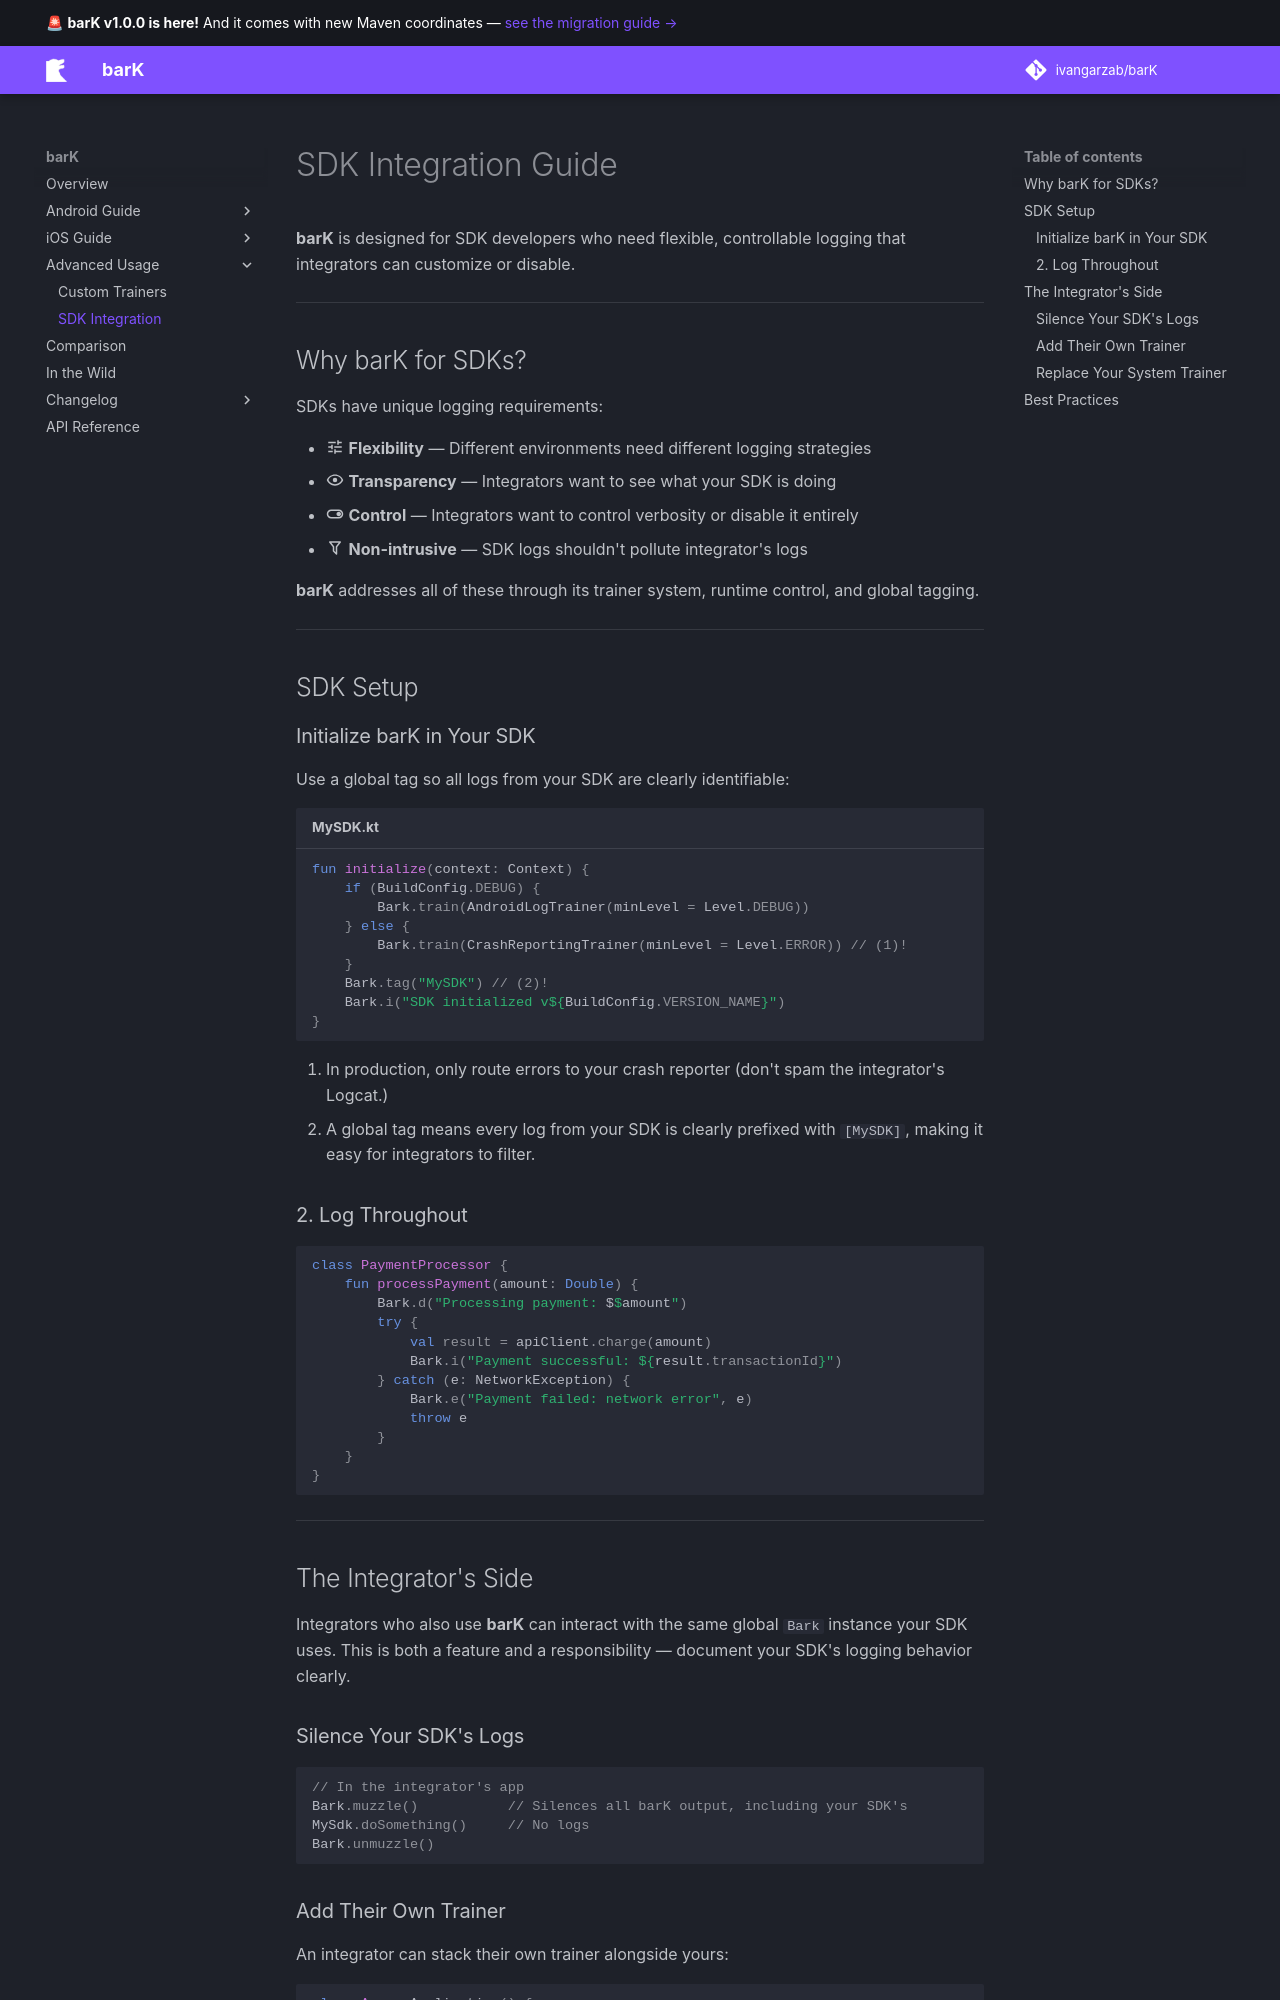

repository: ivangarzab/barK · page: advanced/sdk-integration/index.html · generator: mkdocs

# SDK Integration Guide

**barK** is designed for SDK developers who need flexible, controllable logging that integrators can customize or disable.

---

## Why barK for SDKs?

SDKs have unique logging requirements:

- :material-tune: **Flexibility** — Different environments need different logging strategies
- :material-eye-outline: **Transparency** — Integrators want to see what your SDK is doing
- :material-toggle-switch-outline: **Control** — Integrators want to control verbosity or disable it entirely
- :material-filter-outline: **Non-intrusive** — SDK logs shouldn't pollute integrator's logs

**barK** addresses all of these through its trainer system, runtime control, and global tagging.

---

## SDK Setup

### Initialize barK in Your SDK

Use a global tag so all logs from your SDK are clearly identifiable:

```kotlin title="MySDK.kt"
fun initialize(context: Context) {
    if (BuildConfig.DEBUG) {
        Bark.train(AndroidLogTrainer(minLevel = Level.DEBUG))
    } else {
        Bark.train(CrashReportingTrainer(minLevel = Level.ERROR)) // (1)!
    }
    Bark.tag("MySDK") // (2)!
    Bark.i("SDK initialized v${BuildConfig.VERSION_NAME}")
}
```

1. In production, only route errors to your crash reporter (don't spam the integrator's Logcat.)
2. A global tag means every log from your SDK is clearly prefixed with `[MySDK]`, making it easy for integrators to filter.

### 2. Log Throughout

```kotlin
class PaymentProcessor {
    fun processPayment(amount: Double) {
        Bark.d("Processing payment: $$amount")
        try {
            val result = apiClient.charge(amount)
            Bark.i("Payment successful: ${result.transactionId}")
        } catch (e: NetworkException) {
            Bark.e("Payment failed: network error", e)
            throw e
        }
    }
}
```

---

## The Integrator's Side

Integrators who also use **barK** can interact with the same global `Bark` instance your SDK uses. This is both a feature and a responsibility — document your SDK's logging behavior clearly.

### Silence Your SDK's Logs

```kotlin
// In the integrator's app
Bark.muzzle()           // Silences all barK output, including your SDK's
MySdk.doSomething()     // No logs
Bark.unmuzzle()
```
